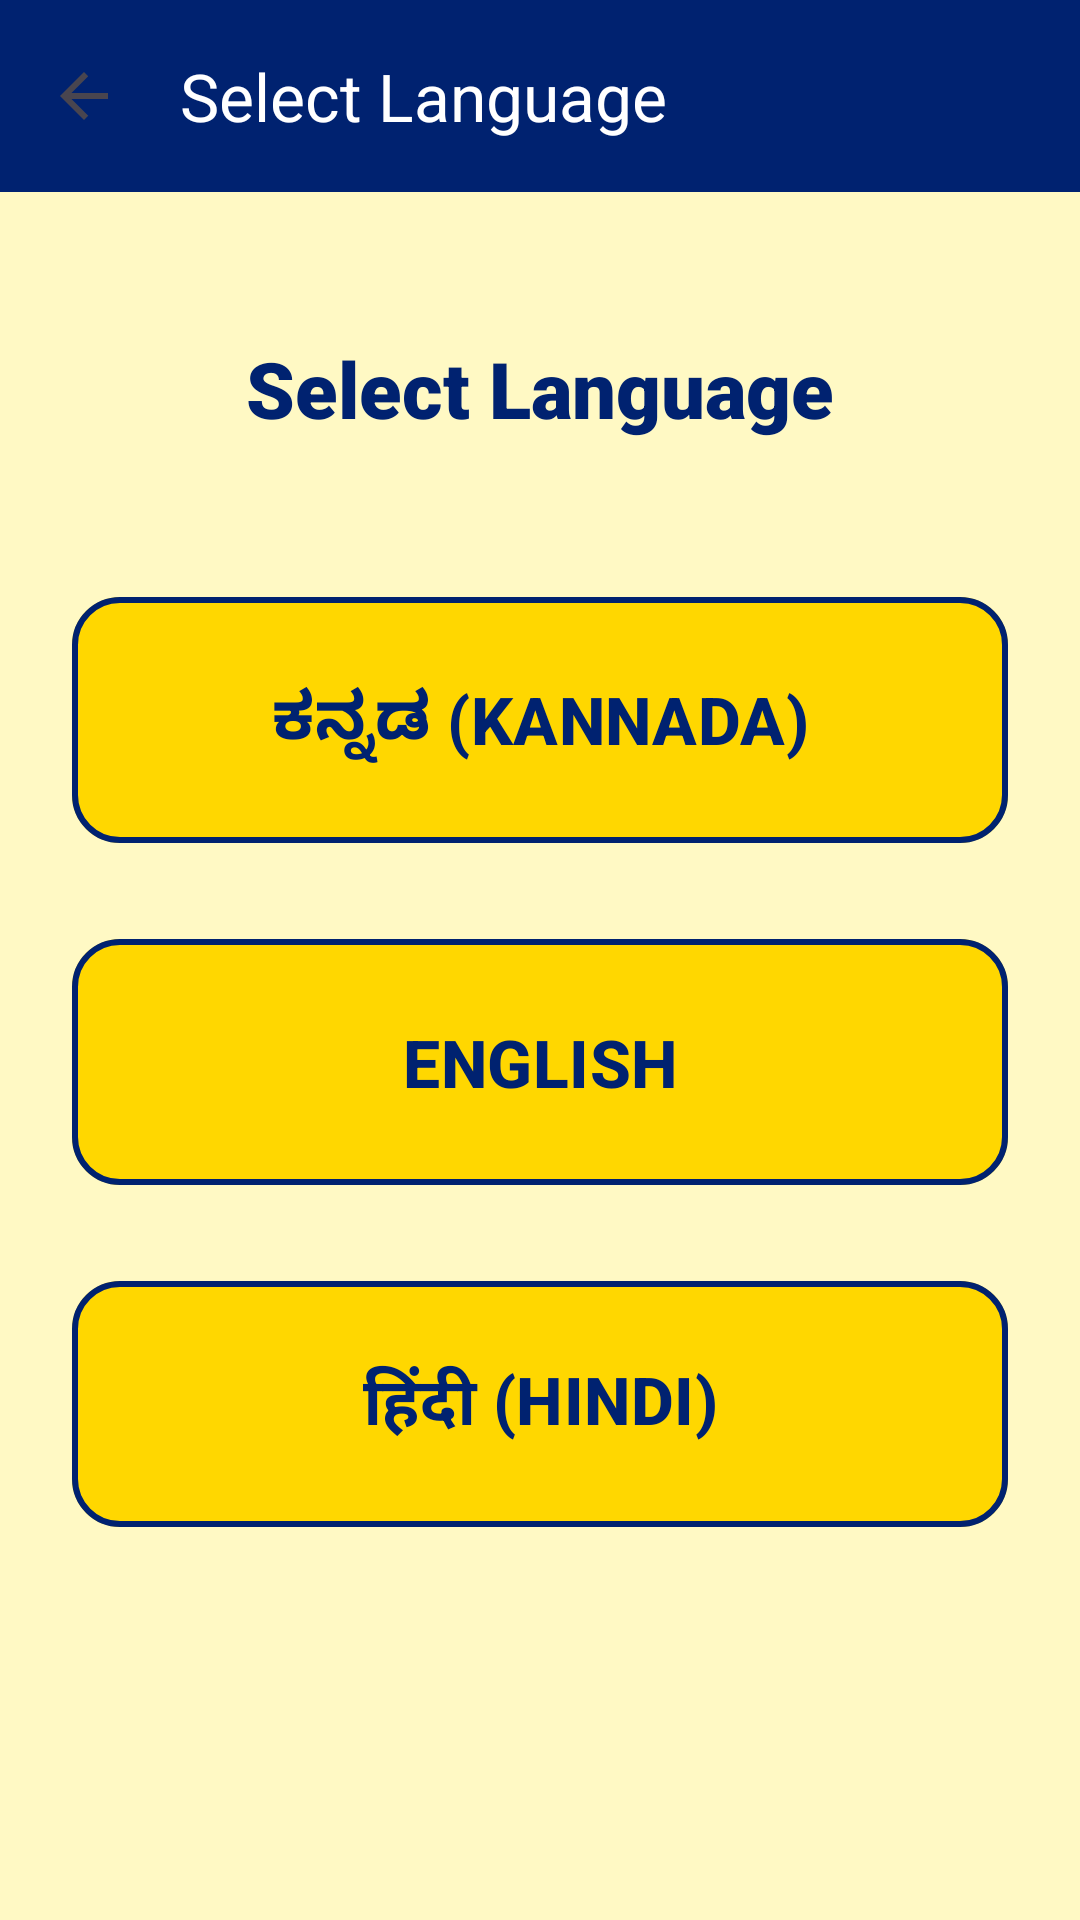

This screen was rendered from an Android layout file. Write that file and the resources it references.
<!-- AndroidManifest.xml: application theme Theme.NammaPlatform -->
<!-- res/layout/activity_language_selection.xml -->
<?xml version="1.0" encoding="utf-8"?>
<androidx.constraintlayout.widget.ConstraintLayout xmlns:android="http://schemas.android.com/apk/res/android"
    xmlns:app="http://schemas.android.com/apk/res-auto"
    android:layout_width="match_parent"
    android:layout_height="match_parent"
    android:background="@color/high_contrast_yellow">

    <com.google.android.material.appbar.AppBarLayout
        android:id="@+id/appBar"
        android:layout_width="match_parent"
        android:layout_height="wrap_content"
        app:layout_constraintTop_toTopOf="parent">

        <androidx.appcompat.widget.Toolbar
            android:id="@+id/toolbar"
            android:layout_width="match_parent"
            android:layout_height="?attr/actionBarSize"
            android:background="@color/deep_railway_blue"
            app:navigationIcon="?attr/homeAsUpIndicator"
            app:navigationIconTint="@color/white"
            app:title="@string/select_language"
            app:titleTextColor="@color/white" />
    </com.google.android.material.appbar.AppBarLayout>

    <TextView
        android:id="@+id/tvSelectLanguage"
        android:layout_width="wrap_content"
        android:layout_height="wrap_content"
        android:layout_marginTop="48dp"
        android:text="@string/select_language"
        android:textAlignment="center"
        android:textColor="@color/deep_railway_blue"
        android:textSize="26sp"
        android:fontFamily="sans-serif-black"
        app:layout_constraintEnd_toEndOf="parent"
        app:layout_constraintStart_toStartOf="parent"
        app:layout_constraintTop_toBottomOf="@id/appBar" />

    <com.google.android.material.button.MaterialButton
        android:id="@+id/btnKannada"
        android:layout_width="match_parent"
        android:layout_height="90dp"
        android:layout_marginTop="48dp"
        android:layout_marginHorizontal="24dp"
        android:text="@string/kannada"
        android:textSize="22sp"
        android:textStyle="bold"
        android:textColor="@color/deep_railway_blue"
        app:backgroundTint="@color/railway_yellow"
        app:cornerRadius="16dp"
        app:strokeColor="@color/deep_railway_blue"
        app:strokeWidth="2dp"
        app:layout_constraintTop_toBottomOf="@id/tvSelectLanguage" />

    <com.google.android.material.button.MaterialButton
        android:id="@+id/btnEnglish"
        android:layout_width="match_parent"
        android:layout_height="90dp"
        android:layout_marginTop="24dp"
        android:layout_marginHorizontal="24dp"
        android:text="@string/english"
        android:textSize="22sp"
        android:textStyle="bold"
        android:textColor="@color/deep_railway_blue"
        app:backgroundTint="@color/railway_yellow"
        app:cornerRadius="16dp"
        app:strokeColor="@color/deep_railway_blue"
        app:strokeWidth="2dp"
        app:layout_constraintTop_toBottomOf="@id/btnKannada" />

    <com.google.android.material.button.MaterialButton
        android:id="@+id/btnHindi"
        android:layout_width="match_parent"
        android:layout_height="90dp"
        android:layout_marginTop="24dp"
        android:layout_marginHorizontal="24dp"
        android:text="@string/hindi"
        android:textSize="22sp"
        android:textStyle="bold"
        android:textColor="@color/deep_railway_blue"
        app:backgroundTint="@color/railway_yellow"
        app:cornerRadius="16dp"
        app:strokeColor="@color/deep_railway_blue"
        app:strokeWidth="2dp"
        app:layout_constraintTop_toBottomOf="@id/btnEnglish" />

</androidx.constraintlayout.widget.ConstraintLayout>
<!-- resources referenced by this layout -->
<resources>
  <color name="deep_railway_blue">#002270</color>
  <color name="high_contrast_yellow">#FFF9C4</color>
  <color name="railway_yellow">#FFD700</color>
  <color name="white">#FFFFFFFF</color>
  <string name="english">ENGLISH</string>
  <string name="hindi">हिंदी (HINDI)</string>
  <string name="kannada">ಕನ್ನಡ (KANNADA)</string>
  <string name="select_language">Select Language</string>
  <style name="Theme.NammaPlatform" parent="Theme.Material3.DayNight.NoActionBar">
          <item name="colorPrimary">@color/primary</item>
          <item name="colorOnPrimary">@color/white</item>
          <item name="colorContainer">@color/primary_dark</item>
  
          <item name="colorSecondary">@color/accent</item>
          <item name="colorOnSecondary">@color/black</item>
  
          <item name="android:statusBarColor">?attr/colorPrimary</item>
  
          <item name="bottomNavigationStyle">@style/Widget.App.BottomNavigationView</item>
      </style>
  <color name="primary">#002270</color>
  <color name="primary_dark">#001140</color>
  <color name="accent">#FFD700</color>
  <color name="black">#FF000000</color>
  <style name="Widget.App.BottomNavigationView" parent="Widget.Material3.BottomNavigationView">
          <item name="android:background">@color/dark_navy_blue</item>
  
          <item name="itemIconTint">@color/bnv_tab_item_foreground</item>
          <item name="itemTextColor">@color/bnv_tab_item_foreground</item>
          <item name="itemIconSize">@dimen/bnv_icon_size</item>
          <item name="labelVisibilityMode">labeled</item>
  
          
          <item name="itemIconPadding">10dp</item>
  
          <item name="itemPaddingTop">@dimen/bnv_item_padding_top</item>
          <item name="itemPaddingBottom">@dimen/bnv_item_padding_bottom</item>
  
          <item name="itemTextAppearanceInactive">@style/TextAppearance.App.BottomNormal</item>
          <item name="itemTextAppearanceActive">@style/TextAppearance.App.BottomSelected</item>
  
          
          <item name="itemActiveIndicatorStyle">@style/Widget.App.BottomNavigation.ActiveIndicator</item>
          <item name="itemRippleColor">@color/railway_yellow</item>
      </style>
  <color name="dark_navy_blue">#001140</color>
  <dimen name="bnv_icon_size">22dp</dimen>
  <dimen name="bnv_item_padding_top">14dp</dimen>
  <dimen name="bnv_item_padding_bottom">16dp</dimen>
  <style name="TextAppearance.App.BottomNormal" parent="TextAppearance.Material3.LabelSmall">
          <item name="android:textSize">@dimen/bnv_inactive_text_size</item>
          <item name="android:fontFamily">sans-serif-medium</item>
          <item name="android:letterSpacing">0.03</item>
          <item name="android:alpha">0.7</item> 
          <item name="android:textColor">@color/white</item>
      </style>
  <style name="TextAppearance.App.BottomSelected" parent="TextAppearance.Material3.LabelSmall">
          <item name="android:textSize">@dimen/bnv_active_text_size</item>
          <item name="android:fontFamily">sans-serif-black</item>
          <item name="android:letterSpacing">0.02</item>
          <item name="android:textStyle">bold</item>
          <item name="android:textColor">@color/railway_yellow</item>
      </style>
  <style name="Widget.App.BottomNavigation.ActiveIndicator" parent="">
          <item name="android:color">#1AFFFFFF</item> 
          <item name="android:height">@dimen/bnv_active_indicator_height</item>
          <item name="android:width">@dimen/bnv_active_indicator_width</item>
      </style>
  <dimen name="bnv_inactive_text_size">12sp</dimen>
  <dimen name="bnv_active_text_size">13sp</dimen>
  <dimen name="bnv_active_indicator_height">34dp</dimen>
  <dimen name="bnv_active_indicator_width">60dp</dimen>
</resources>
